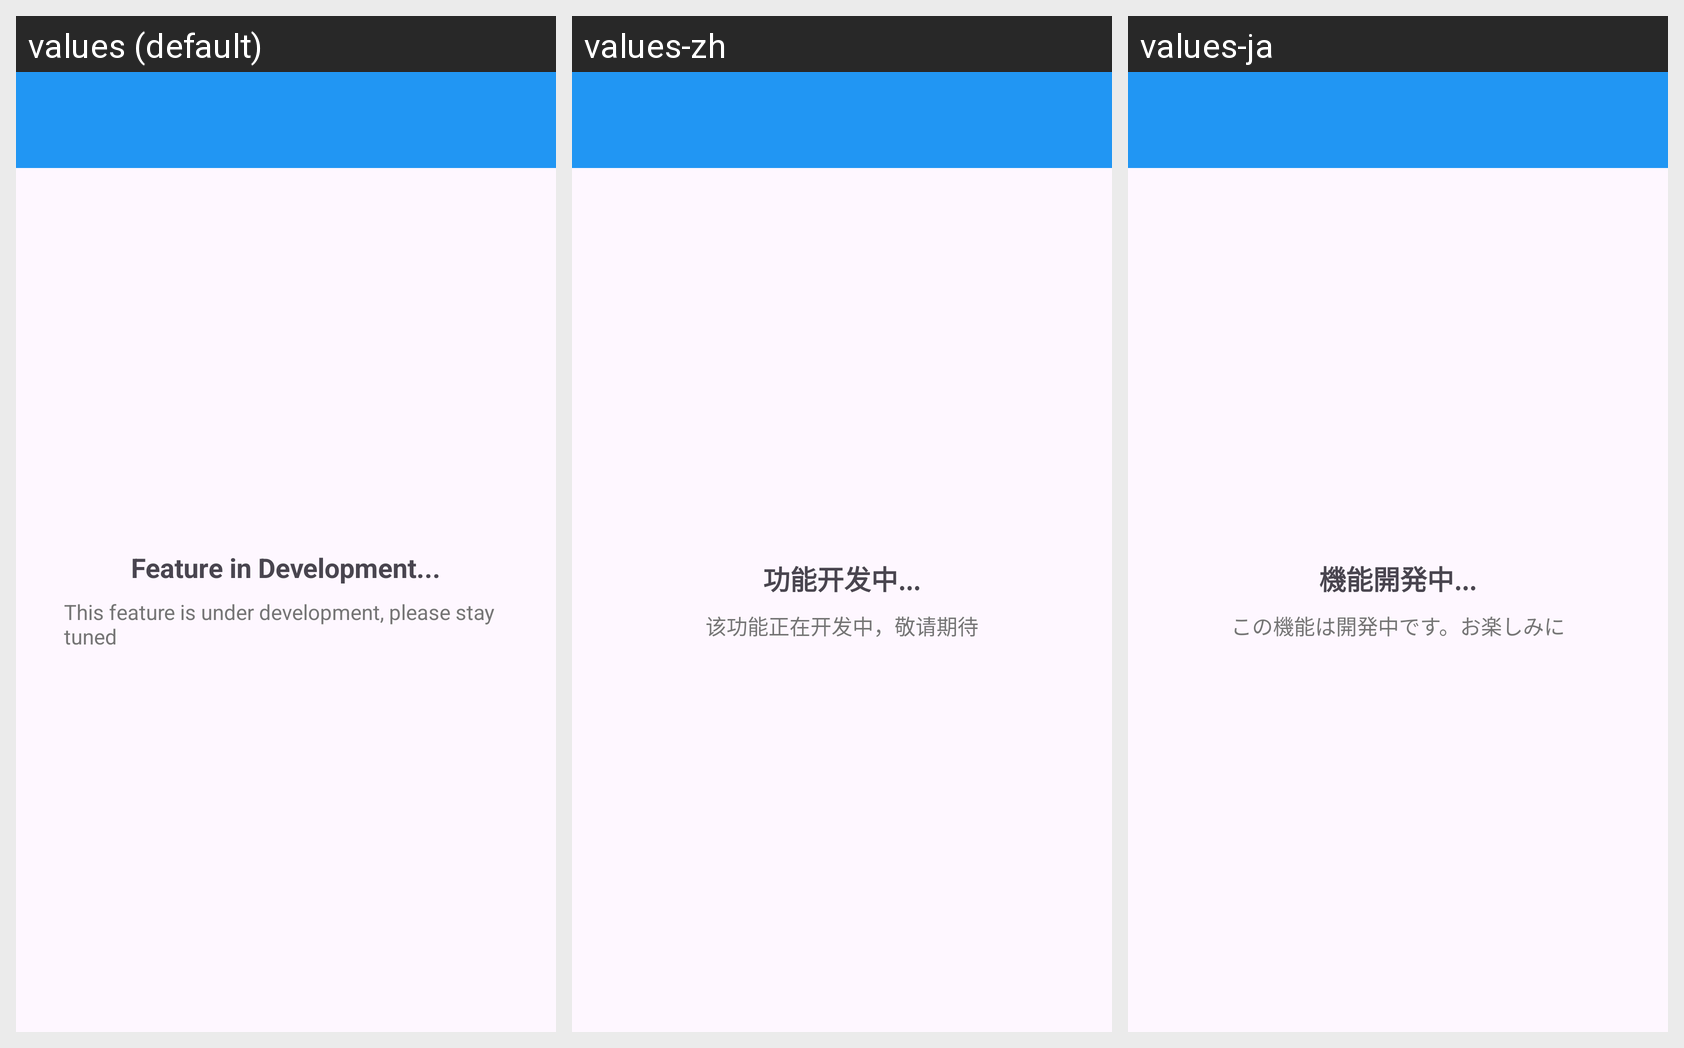

This grid shows one Android layout under several languages. Give, for every string resource on the screen, its name, the default text and each shown locale's text.
Android screen res/layout/activity_placeholder.xml rendered under 3 locales, left to right: values (default), values-zh, values-ja. Device: Nexus 5 (rendered at 1080×1920; each locale shown at half size, 540×960, under a caption strip naming it); theme Theme.PowerMonitor.
Strings drawn on this screen, with the default value and each locale's value (text and hints the layout hard-codes appear in the picture but are not listed):

feature_in_development
  values: Feature in Development...
  values-zh: 功能开发中...
  values-ja: 機能開発中...

feature_coming_soon
  values: This feature is under development, please stay tuned
  values-zh: 该功能正在开发中，敬请期待
  values-ja: この機能は開発中です。お楽しみに
